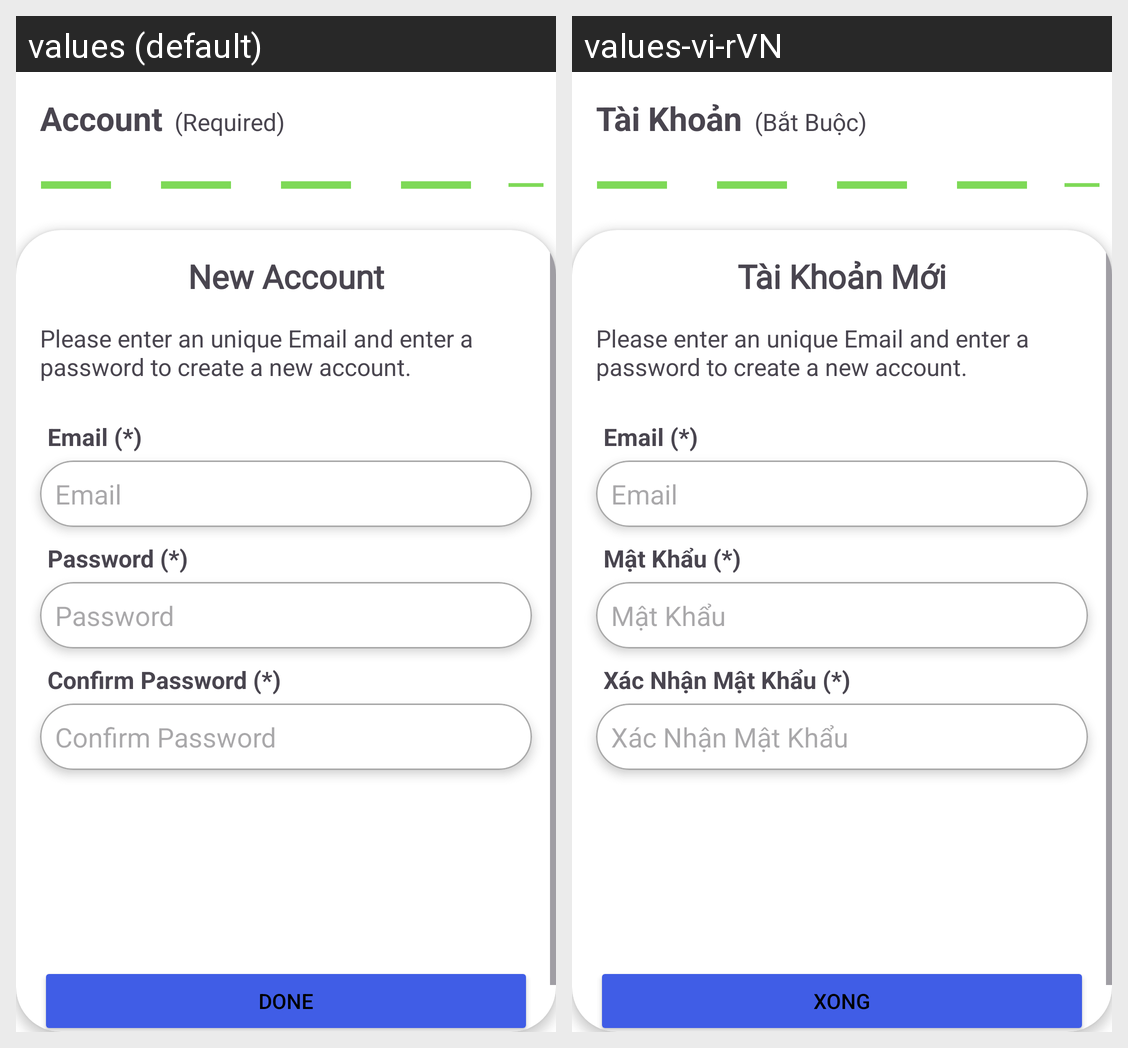

The Android screen above is rendered under two locales of the same app. Produce the string resources it draws, with the default and per-locale values.
Android screen res/layout/fragment_register_account.xml rendered under 2 locales, left to right: values (default), values-vi-rVN. Device: Nexus 5 (rendered at 1080×1920; each locale shown at half size, 540×960, under a caption strip naming it); theme Theme.ABER.
Strings drawn on this screen, with the default value and each locale's value (text and hints the layout hard-codes, and strings that could not be matched under every locale, appear in the picture but are not listed):

account
  values: Account
  values-vi-rVN: Tài Khoản

required
  values: (Required)
  values-vi-rVN: (Bắt Buộc)

new_account
  values: New Account
  values-vi-rVN: Tài Khoản Mới

Account_heading
  values: Please enter an unique Email and enter a password to create a new account.
  values-vi-rVN: Please enter an unique Email and enter a password to create a new account.

email_star
  values: Email (*)
  values-vi-rVN: Email (*)

email
  values: Email
  values-vi-rVN: Email

password_star
  values: Password (*)
  values-vi-rVN: Mật Khẩu (*)

password
  values: Password
  values-vi-rVN: Mật Khẩu

confirm_password_star
  values: Confirm Password (*)
  values-vi-rVN: Xác Nhận Mật Khẩu (*)

confirm_password
  values: Confirm Password
  values-vi-rVN: Xác Nhận Mật Khẩu

done
  values: Done
  values-vi-rVN: Xong
